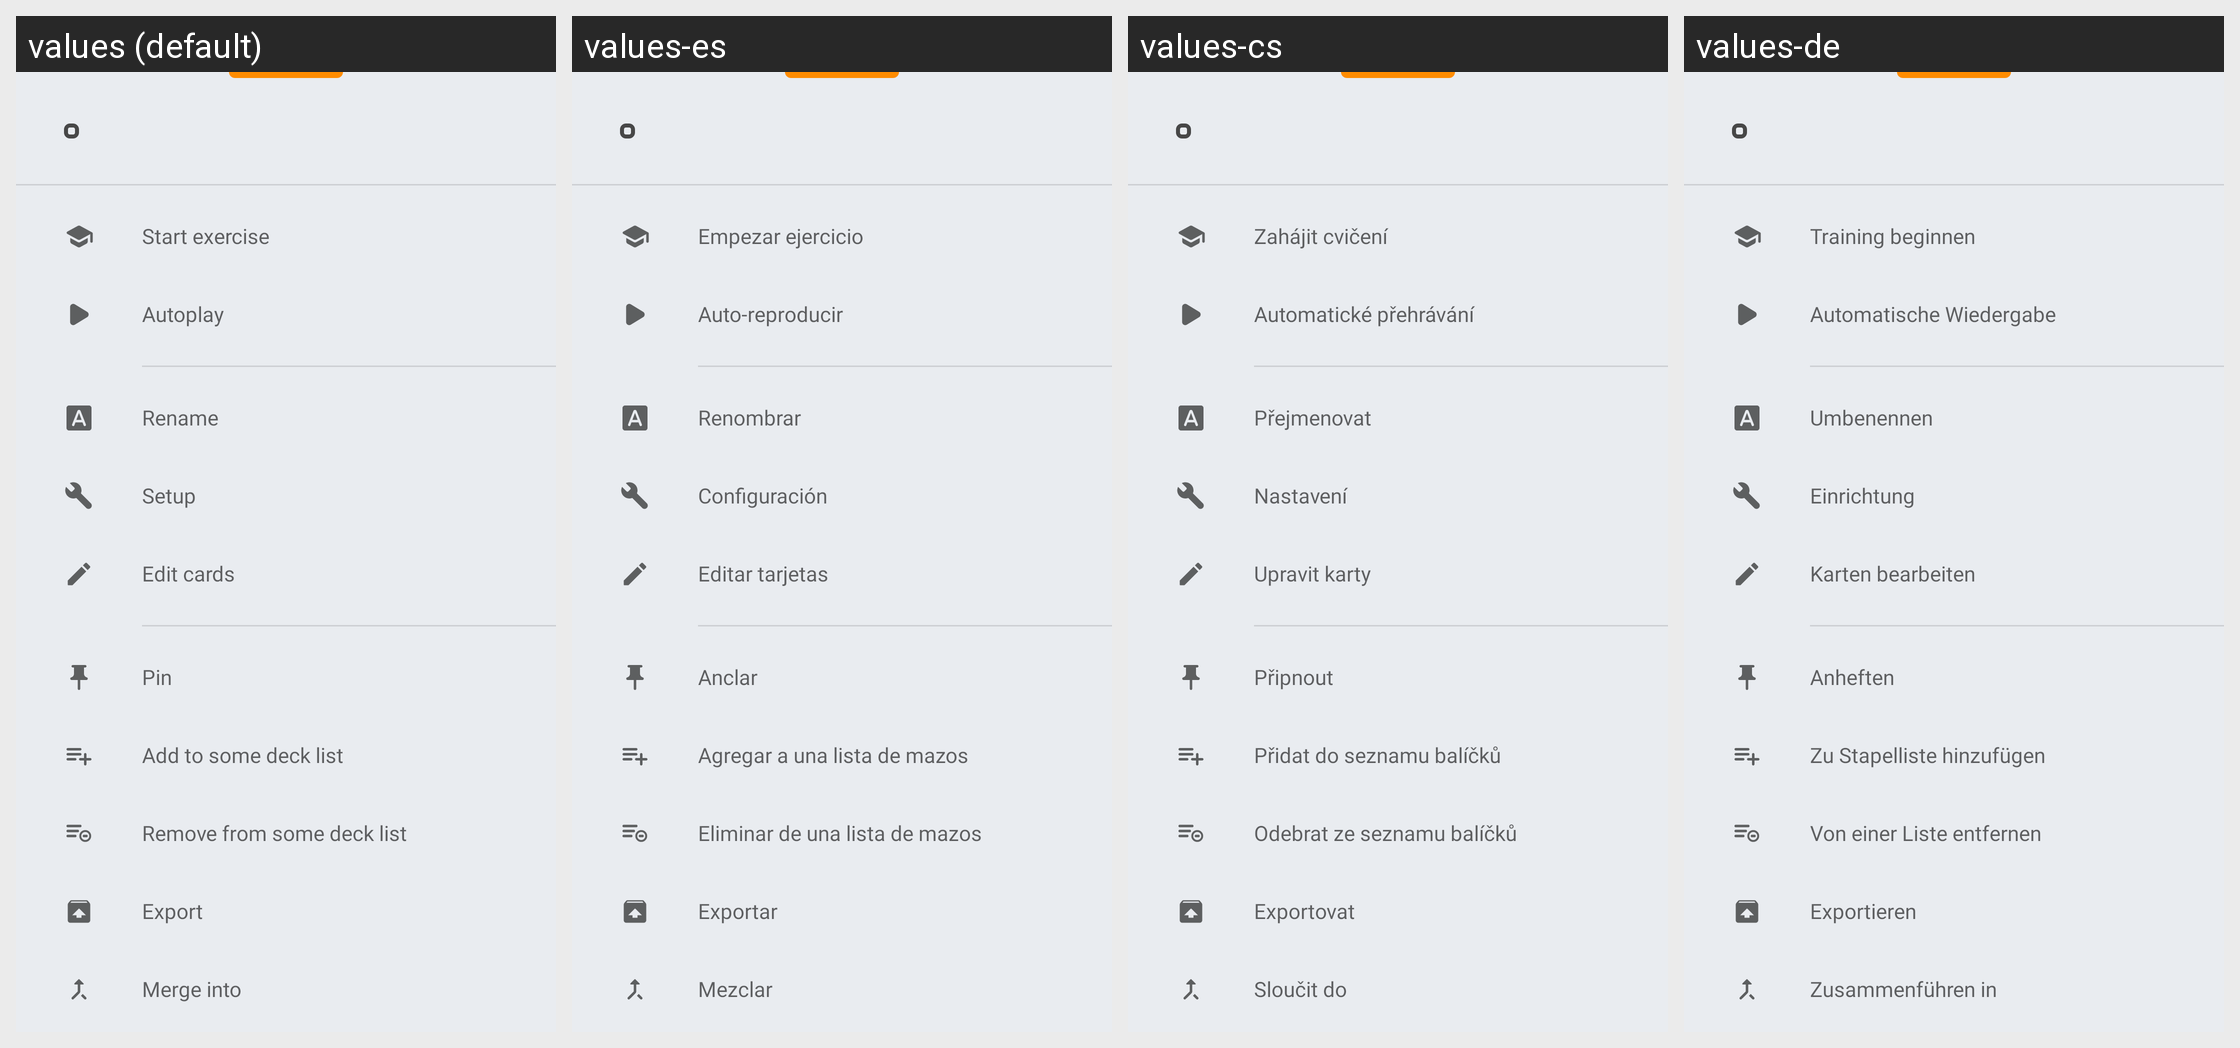

This grid shows one Android layout under several languages. Give, for every string resource on the screen, its name, the default text and each shown locale's text.
Android screen res/layout/bottom_sheet_deck_options.xml rendered under 4 locales, left to right: values (default), values-es, values-cs, values-de. Device: Nexus 5 (rendered at 1080×1920; each locale shown at half size, 540×960, under a caption strip naming it); theme AppTheme.
Other locales in the repository, not shown: values-el, values-eu, values-fr, values-hi, values-in, values-it, values-ne, values-nl, values-pl, values-pt-rBR, values-pt-rPT, values-ru, values-tr, values-uk, values-vi, values-zh-rCN.
Strings drawn on this screen, with the default value and each locale's value (text and hints the layout hard-codes, and strings that could not be matched under every locale, appear in the picture but are not listed):

deck_option_start_exercise
  values: Start exercise
  values-es: Empezar ejercicio
  values-cs: Zahájit cvičení
  values-de: Training beginnen

deck_option_autoplay
  values: Autoplay
  values-es: Auto-reproducir
  values-cs: Automatické přehrávání
  values-de: Automatische Wiedergabe

deck_option_rename
  values: Rename
  values-es: Renombrar
  values-cs: Přejmenovat
  values-de: Umbenennen

deck_option_setup
  values: Setup
  values-es: Configuración
  values-cs: Nastavení
  values-de: Einrichtung

deck_option_edit_cards
  values: Edit cards
  values-es: Editar tarjetas
  values-cs: Upravit karty
  values-de: Karten bearbeiten

deck_option_pin
  values: Pin
  values-es: Anclar
  values-cs: Připnout
  values-de: Anheften

deck_option_add_to_deck_list
  values: Add to some deck list
  values-es: Agregar a una lista de mazos
  values-cs: Přidat do seznamu balíčků
  values-de: Zu Stapelliste hinzufügen

deck_option_remove_from_deck_list
  values: Remove from some deck list
  values-es: Eliminar de una lista de mazos
  values-cs: Odebrat ze seznamu balíčků
  values-de: Von einer Liste entfernen

deck_option_export
  values: Export
  values-es: Exportar
  values-cs: Exportovat
  values-de: Exportieren

deck_option_merge_into
  values: Merge into
  values-es: Mezclar
  values-cs: Sloučit do
  values-de: Zusammenführen in
